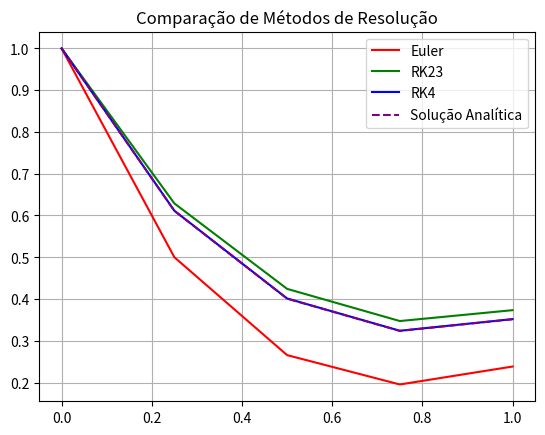
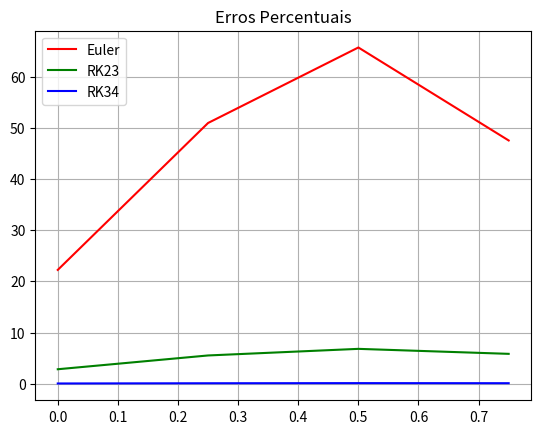

The matplotlib source for these figures, in order:
# Importando as bibliotecas necessárias
import numpy as np
import matplotlib.pyplot as plt

# Definindo os parâmetros iniciais
inicio = 0
fim = 1
passo = 0.25
num_pontos = int((fim - inicio) / passo) + 1

# Funções para resolver a equação diferencial
def equacao(x, y):
    return -2*y + x**2

def solucao_analitica(x):
    return 3/4 * np.exp(-2*x) + 0.5*x**2 - 0.5*x + 1/4

# Método de Euler
x_euler = [inicio]
y_euler = [1]
erros_euler = []

for i in range(num_pontos - 1):
    prox_x = x_euler[i] + passo
    x_euler.append(prox_x)
    prox_y = y_euler[i] + passo * equacao(x_euler[i], y_euler[i])
    y_euler.append(prox_y)
    sol_analitica = solucao_analitica(prox_x)
    erro_euler = abs((sol_analitica - prox_y) / prox_y) * 100
    erros_euler.append(erro_euler)

# Método de Runge-Kutta 2ª Ordem
x_rk2 = [inicio]
y_rk2 = [1]
erros_rk2 = []

for i in range(num_pontos - 1):
    prox_x = x_rk2[i] + passo
    x_rk2.append(prox_x)
    k1 = passo * equacao(x_rk2[i], y_rk2[i])
    k2 = passo * equacao(x_rk2[i] + passo/2, y_rk2[i] + k1/2)
    prox_y = y_rk2[i] + k2
    y_rk2.append(prox_y)
    sol_analitica = solucao_analitica(prox_x)
    erro_rk2 = abs((sol_analitica - prox_y) / prox_y) * 100
    erros_rk2.append(erro_rk2)

# Método de Runge-Kutta 4ª Ordem
x_rk4 = [inicio]
y_rk4 = [1]
erros_rk4 = []

for i in range(num_pontos - 1):
    prox_x = x_rk4[i] + passo
    x_rk4.append(prox_x)
    k1 = passo * equacao(x_rk4[i], y_rk4[i])
    k2 = passo * equacao(x_rk4[i] + passo/2, y_rk4[i] + k1/2)
    k3 = passo * equacao(x_rk4[i] + passo/2, y_rk4[i] + k2/2)
    k4 = passo * equacao(x_rk4[i] + passo, y_rk4[i] + k3)
    prox_y = y_rk4[i] + (k1 + 2*k2 + 2*k3 + k4) / 6
    y_rk4.append(prox_y)
    sol_analitica = solucao_analitica(prox_x)
    erro_rk4 = abs((sol_analitica - prox_y) / prox_y) * 100
    erros_rk4.append(erro_rk4)

# Gráfico dos métodos
plt.figure()
plt.plot(x_euler, y_euler, label='Euler', color='red')
plt.plot(x_rk2, y_rk2, label='RK23', color='green')
plt.plot(x_rk4, y_rk4, label='RK4', color='blue')
plt.plot(x_euler, [solucao_analitica(xi) for xi in x_euler], '--', label='Solução Analítica', color='purple')
plt.title('Comparação de Métodos de Resolução')
plt.grid(True)
plt.legend()
plt.show()

# Gráfico dos erros
plt.figure()
plt.title('Erros Percentuais')
plt.plot(x_euler[:-1], erros_euler, label='Euler', color='red')
plt.plot(x_rk2[:-1], erros_rk2, label='RK23', color='green')
plt.plot(x_rk4[:-1], erros_rk4, label='RK34', color='blue')
plt.legend()
plt.grid(True)
plt.show()

# Imprimir os erros finais
print('Erros Finais:')
print('Método de Euler:', [round(erro, 4) for erro in erros_euler])
print('Método de Runge-Kutta 2ª Ordem:', [round(erro, 4) for erro in erros_rk2])
print('Método de Runge-Kutta 4ª Ordem:', [round(erro, 4) for erro in erros_rk4])
